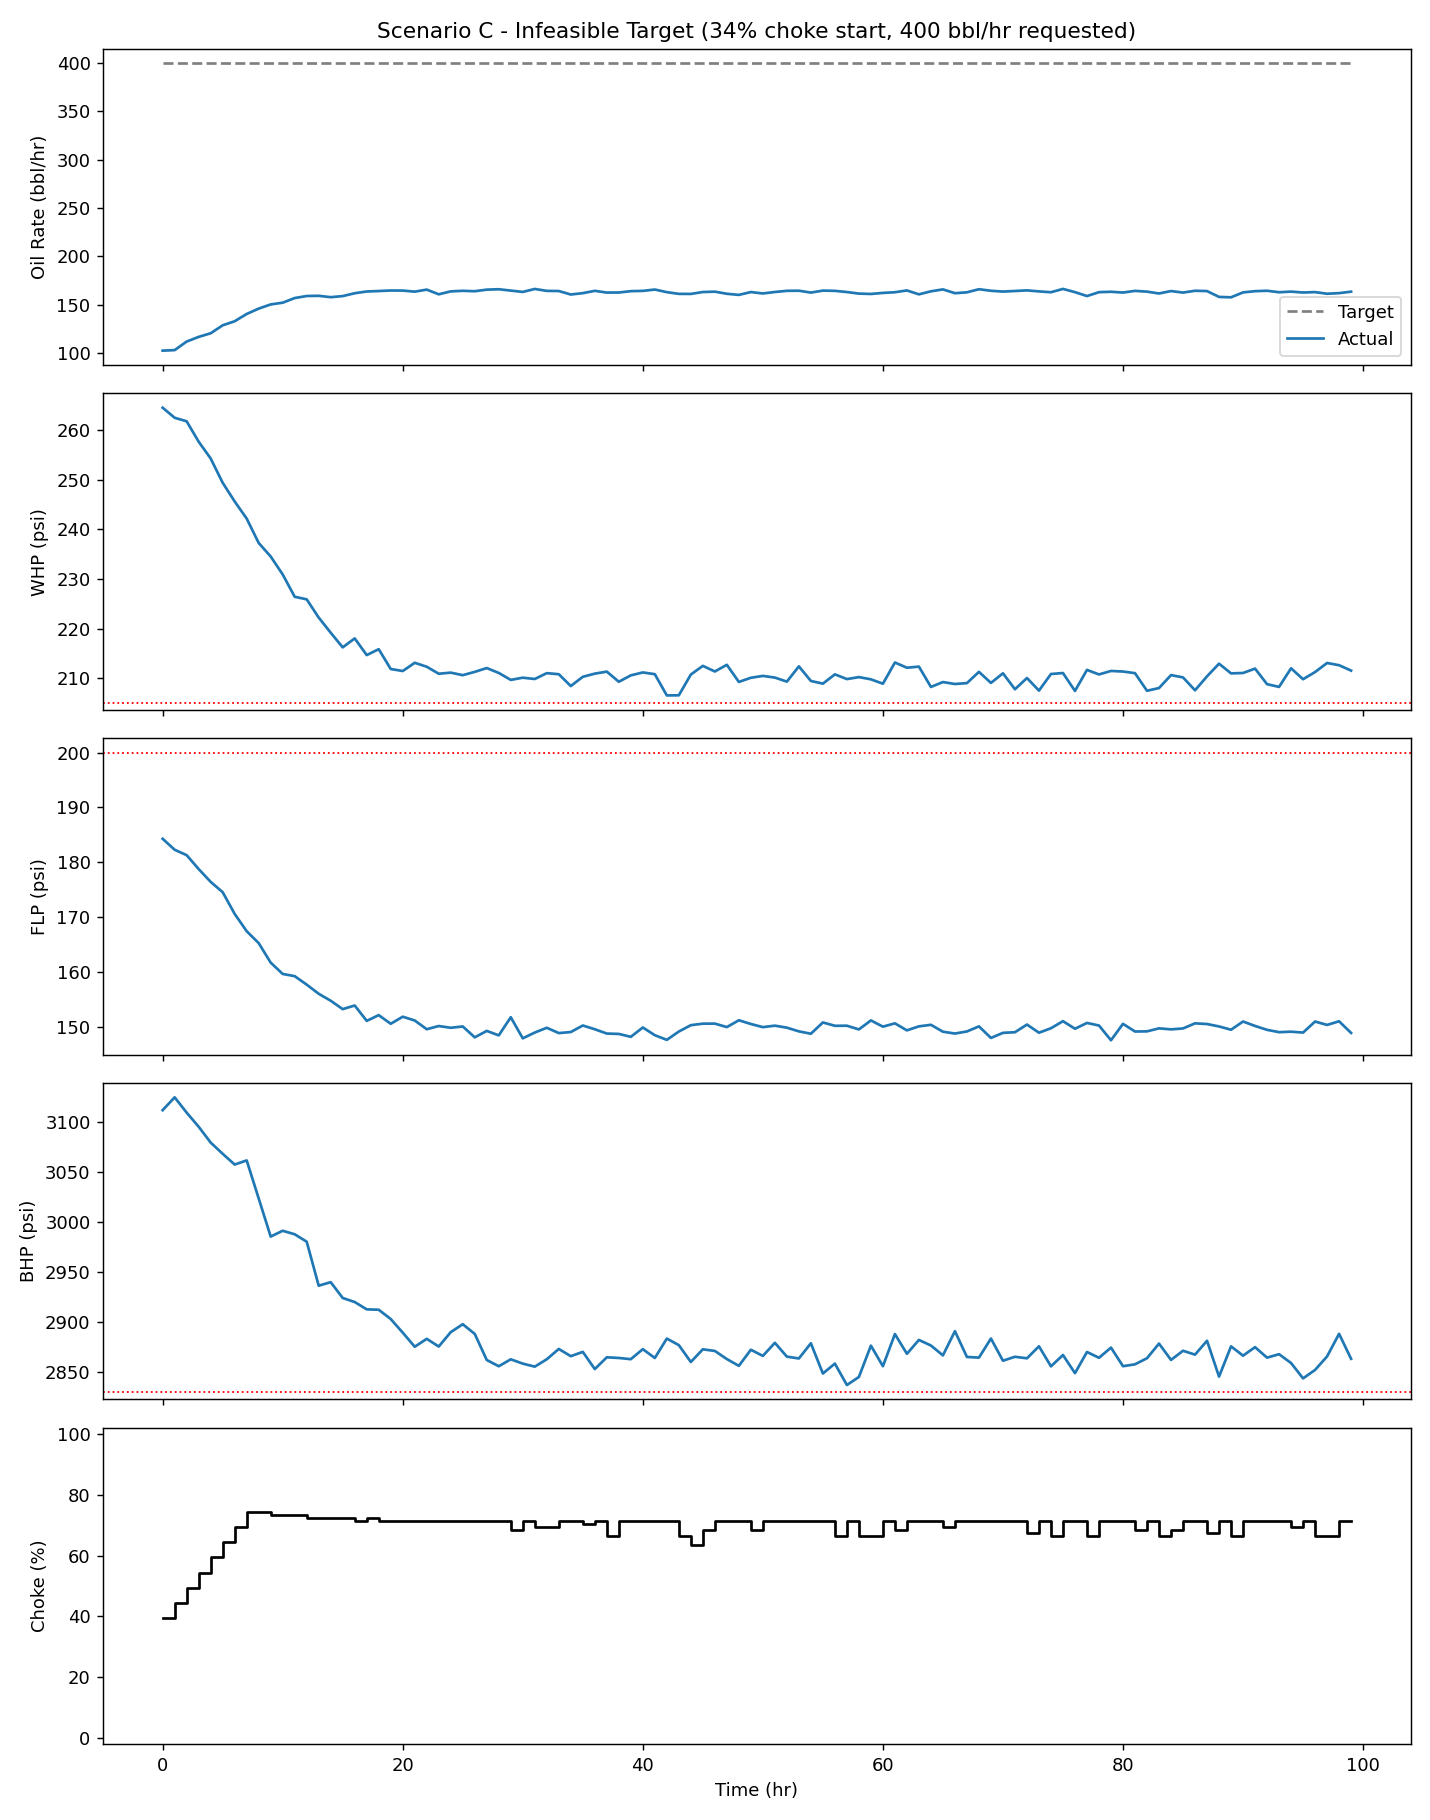

Source data for this figure (header and first rows):
Time_hr, Target_Q, Q, WHP, FLP, BHP, Choke, Why
0, 400.0, 102.4, 264.6, 184.3, 3111, 39.4, Moved choke to 39.4% because it keeps WH…
1, 400.0, 103, 262.6, 182.3, 3124, 44.4, Moved choke to 44.4% because it keeps WH…
2, 400.0, 111.8, 261.8, 181.3, 3109, 49.4, Moved choke to 49.4% because it keeps WH…
3, 400.0, 116.7, 257.7, 178.7, 3095, 54.4, Moved choke to 54.4% because it keeps WH…
4, 400.0, 120.4, 254.3, 176.4, 3079, 59.4, Moved choke to 59.4% because it keeps WH…
5, 400.0, 128.6, 249.4, 174.5, 3068, 64.4, Moved choke to 64.4% because it keeps WH…
6, 400.0, 132.8, 245.7, 170.6, 3057, 69.4, Moved choke to 69.4% because it keeps WH…
7, 400.0, 140.3, 242.2, 167.4, 3061, 74.4, Moved choke to 74.4% because it keeps WH…
8, 400.0, 145.9, 237.3, 165.2, 3023, 74.4, Moved choke to 74.4% because it keeps WH…
9, 400.0, 150.2, 234.5, 161.7, 2985, 73.4, Moved choke to 73.4% because it keeps WH…
10, 400.0, 152, 230.9, 159.6, 2991, 73.4, Moved choke to 73.4% because it keeps WH…
11, 400.0, 156.8, 226.4, 159.2, 2987, 73.4, Moved choke to 73.4% because it keeps WH…
12, 400.0, 158.9, 225.9, 157.7, 2980, 72.4, Moved choke to 72.4% because it keeps WH…
13, 400.0, 159.1, 222.2, 156, 2936, 72.4, Moved choke to 72.4% because it keeps WH…
14, 400.0, 157.7, 219.2, 154.7, 2940, 72.4, Moved choke to 72.4% because it keeps WH…
15, 400.0, 158.8, 216.2, 153.2, 2924, 72.4, Moved choke to 72.4% because it keeps WH…
16, 400.0, 161.8, 218, 153.9, 2920, 71.4, Moved choke to 71.4% because it keeps WH…
17, 400.0, 163.6, 214.6, 151.1, 2912, 72.4, Moved choke to 72.4% because it keeps WH…
18, 400.0, 164.1, 215.8, 152.1, 2912, 71.4, Moved choke to 71.4% because it keeps WH…
19, 400.0, 164.6, 211.8, 150.5, 2903, 71.4, Moved choke to 71.4% because it keeps WH…
20, 400.0, 164.5, 211.4, 151.8, 2889, 71.4, Moved choke to 71.4% because it keeps WH…
21, 400.0, 163.4, 213.1, 151.1, 2875, 71.4, Moved choke to 71.4% because it keeps WH…
22, 400.0, 165.5, 212.3, 149.5, 2883, 71.4, Moved choke to 71.4% because it keeps WH…
23, 400.0, 160.7, 210.9, 150.1, 2875, 71.4, Moved choke to 71.4% because it keeps WH…
24, 400.0, 163.7, 211.1, 149.8, 2890, 71.4, Moved choke to 71.4% because it keeps WH…
25, 400.0, 164.3, 210.6, 150, 2898, 71.4, Moved choke to 71.4% because it keeps WH…
26, 400.0, 163.9, 211.2, 148, 2888, 71.4, Moved choke to 71.4% because it keeps WH…
27, 400.0, 165.5, 212, 149.2, 2862, 71.4, Moved choke to 71.4% because it keeps WH…
28, 400.0, 165.9, 211, 148.4, 2856, 71.4, Moved choke to 71.4% because it keeps WH…
29, 400.0, 164.5, 209.6, 151.7, 2862, 68.4, No choke move keeps all limits satisfied…
30, 400.0, 163.2, 210.1, 147.9, 2858, 71.4, Moved choke to 71.4% because it keeps WH…
31, 400.0, 166.2, 209.8, 148.9, 2855, 69.4, No choke move keeps all limits satisfied…
32, 400.0, 164.2, 211, 149.8, 2863, 69.4, No choke move keeps all limits satisfied…
33, 400.0, 164.1, 210.8, 148.8, 2873, 71.4, Moved choke to 71.4% because it keeps WH…
34, 400.0, 160.5, 208.4, 149, 2866, 71.4, Moved choke to 71.4% because it keeps WH…
35, 400.0, 161.9, 210.2, 150.2, 2870, 70.4, Moved choke to 70.4% because it keeps WH…
36, 400.0, 164.3, 210.9, 149.5, 2853, 71.4, Moved choke to 71.4% because it keeps WH…
37, 400.0, 162.5, 211.3, 148.7, 2864, 66.4, No choke move keeps all limits satisfied…
38, 400.0, 162.5, 209.2, 148.7, 2864, 71.4, Moved choke to 71.4% because it keeps WH…
39, 400.0, 163.9, 210.5, 148.1, 2863, 71.4, Moved choke to 71.4% because it keeps WH…
40, 400.0, 164.2, 211.1, 149.8, 2873, 71.4, Moved choke to 71.4% because it keeps WH…
41, 400.0, 165.6, 210.8, 148.4, 2864, 71.4, Moved choke to 71.4% because it keeps WH…
42, 400.0, 162.9, 206.5, 147.6, 2883, 71.4, Moved choke to 71.4% because it keeps WH…
43, 400.0, 161.1, 206.5, 149.1, 2877, 66.4, No choke move keeps all limits satisfied…
44, 400.0, 161.1, 210.7, 150.3, 2860, 63.4, Moved choke to 63.4% because it keeps WH…
45, 400.0, 163.1, 212.5, 150.5, 2872, 68.4, Moved choke to 68.4% because it keeps WH…
46, 400.0, 163.4, 211.3, 150.6, 2871, 71.4, Moved choke to 71.4% because it keeps WH…
47, 400.0, 161.2, 212.7, 149.9, 2863, 71.4, Moved choke to 71.4% because it keeps WH…
48, 400.0, 160.1, 209.2, 151.2, 2856, 71.4, Moved choke to 71.4% because it keeps WH…
49, 400.0, 163, 210, 150.5, 2872, 68.4, No choke move keeps all limits satisfied…
50, 400.0, 161.6, 210.4, 149.9, 2866, 71.4, Moved choke to 71.4% because it keeps WH…
51, 400.0, 163.1, 210.1, 150.2, 2879, 71.4, Moved choke to 71.4% because it keeps WH…
52, 400.0, 164.3, 209.3, 149.8, 2865, 71.4, Moved choke to 71.4% because it keeps WH…
53, 400.0, 164.4, 212.4, 149.1, 2863, 71.4, Moved choke to 71.4% because it keeps WH…
54, 400.0, 162.5, 209.4, 148.7, 2878, 71.4, Moved choke to 71.4% because it keeps WH…
55, 400.0, 164.5, 208.9, 150.8, 2848, 71.4, Moved choke to 71.4% because it keeps WH…
56, 400.0, 164.3, 210.7, 150.2, 2858, 66.4, No choke move keeps all limits satisfied…
57, 400.0, 163, 209.8, 150.2, 2837, 71.4, Moved choke to 71.4% because it keeps WH…
58, 400.0, 161.4, 210.2, 149.5, 2845, 66.4, No choke move keeps all limits satisfied…
59, 400.0, 161, 209.7, 151.1, 2876, 66.4, No choke move keeps all limits satisfied…
... 40 more rows
